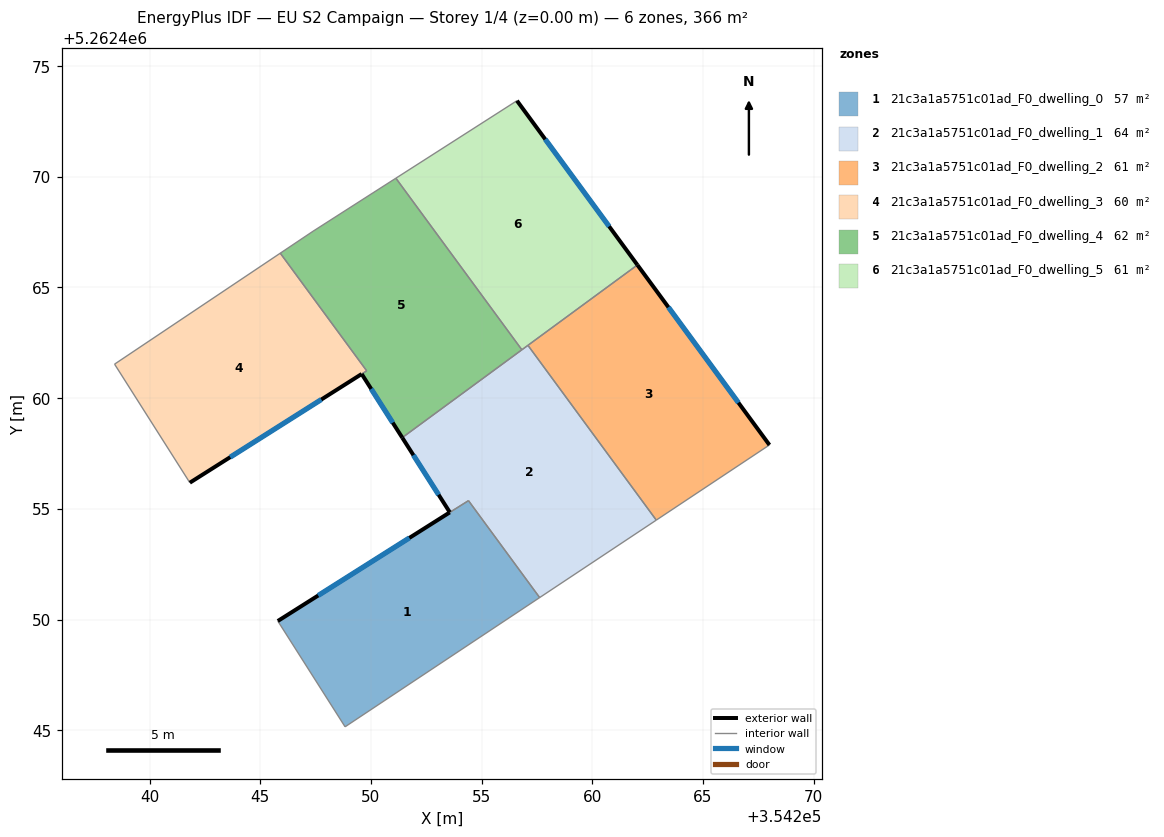
=== STOREY PLAN SPEC (per zone: floor XY polygon, exterior-wall plan segments, windows/doors) ===
zone 1: 21c3a1a5751c01ad_F0_dwelling_0  (57.5 m²)
  floor: (354254.41, 5262455.37) (354257.62, 5262450.99) (354248.83, 5262445.15) (354245.79, 5262449.93) (354253.56, 5262454.84)
  exterior wall: (354253.56, 5262454.84) – (354245.79, 5262449.93)  [9.2 m]
    window: (354251.73, 5262453.69) – (354247.62, 5262451.09)  [7.8 m²]
  interior walls: 4
zone 2: 21c3a1a5751c01ad_F0_dwelling_1  (64.4 m²)
  floor: (354257.09, 5262462.39) (354262.89, 5262454.49) (354257.62, 5262450.99) (354254.40, 5262455.38) (354253.56, 5262454.84) (354251.41, 5262458.22)
  exterior wall: (354251.41, 5262458.22) – (354253.56, 5262454.84)  [4.0 m]
    window: (354251.92, 5262457.42) – (354253.06, 5262455.64)  [3.4 m²]
  interior walls: 6
zone 3: 21c3a1a5751c01ad_F0_dwelling_2  (61.0 m²)
  floor: (354262.04, 5262466.02) (354268.00, 5262457.89) (354262.89, 5262454.49) (354257.09, 5262462.39)
  exterior wall: (354268.00, 5262457.89) – (354262.04, 5262466.02)  [10.1 m]
    window: (354266.60, 5262459.80) – (354263.44, 5262464.11)  [8.5 m²]
  interior walls: 3
zone 4: 21c3a1a5751c01ad_F0_dwelling_3  (59.7 m²)
  floor: (354245.90, 5262466.55) (354249.81, 5262461.24) (354241.82, 5262456.18) (354238.42, 5262461.54)
  exterior wall: (354241.82, 5262456.18) – (354249.58, 5262461.09)  [9.2 m]
    window: (354243.64, 5262457.33) – (354247.76, 5262459.94)  [7.8 m²]
  interior walls: 4
zone 5: 21c3a1a5751c01ad_F0_dwelling_4  (62.2 m²)
  floor: (354251.12, 5262469.94) (354256.82, 5262462.18) (354251.41, 5262458.22) (354249.58, 5262461.09) (354249.81, 5262461.24) (354245.90, 5262466.55) (354247.38, 5262467.54)
  exterior wall: (354249.58, 5262461.09) – (354251.41, 5262458.22)  [3.4 m]
    window: (354250.01, 5262460.42) – (354250.98, 5262458.89)  [2.9 m²]
  interior walls: 6
zone 6: 21c3a1a5751c01ad_F0_dwelling_5  (61.0 m²)
  floor: (354256.59, 5262473.44) (354262.04, 5262466.02) (354256.82, 5262462.18) (354251.12, 5262469.94)
  exterior wall: (354262.04, 5262466.02) – (354256.59, 5262473.44)  [9.2 m]
    window: (354260.76, 5262467.76) – (354257.87, 5262471.70)  [7.8 m²]
  interior walls: 4

=== DERIVED (storey summary) ===
Building: EU S2 Campaign
Storey: 1 of 4  (floor level z = 0.00 m)
Storey gross floor area: 365.7 m²
Zones on this storey: 6
  - 21c3a1a5751c01ad_F0_dwelling_0: floor 57.5 m²; exterior wall 9.2 m (27.6 m²); 1 window(s) 7.8 m²; WWR 28.1%
  - 21c3a1a5751c01ad_F0_dwelling_1: floor 64.4 m²; exterior wall 4.0 m (12.0 m²); 1 window(s) 3.4 m²; WWR 28.1%
  - 21c3a1a5751c01ad_F0_dwelling_2: floor 61.0 m²; exterior wall 10.1 m (30.3 m²); 1 window(s) 8.5 m²; WWR 28.1%
  - 21c3a1a5751c01ad_F0_dwelling_3: floor 59.7 m²; exterior wall 9.2 m (27.6 m²); 1 window(s) 7.8 m²; WWR 28.1%
  - 21c3a1a5751c01ad_F0_dwelling_4: floor 62.2 m²; exterior wall 3.4 m (10.2 m²); 1 window(s) 2.9 m²; WWR 28.1%
  - 21c3a1a5751c01ad_F0_dwelling_5: floor 61.0 m²; exterior wall 9.2 m (27.6 m²); 1 window(s) 7.8 m²; WWR 28.1%
Zone adjacency (shared interzone walls):
  - 21c3a1a5751c01ad_F0_dwelling_0 ↔ 21c3a1a5751c01ad_F0_dwelling_1
  - 21c3a1a5751c01ad_F0_dwelling_1 ↔ 21c3a1a5751c01ad_F0_dwelling_2
  - 21c3a1a5751c01ad_F0_dwelling_1 ↔ 21c3a1a5751c01ad_F0_dwelling_4
  - 21c3a1a5751c01ad_F0_dwelling_1 ↔ 21c3a1a5751c01ad_F0_dwelling_5
  - 21c3a1a5751c01ad_F0_dwelling_2 ↔ 21c3a1a5751c01ad_F0_dwelling_5
  - 21c3a1a5751c01ad_F0_dwelling_3 ↔ 21c3a1a5751c01ad_F0_dwelling_4
  - 21c3a1a5751c01ad_F0_dwelling_4 ↔ 21c3a1a5751c01ad_F0_dwelling_5